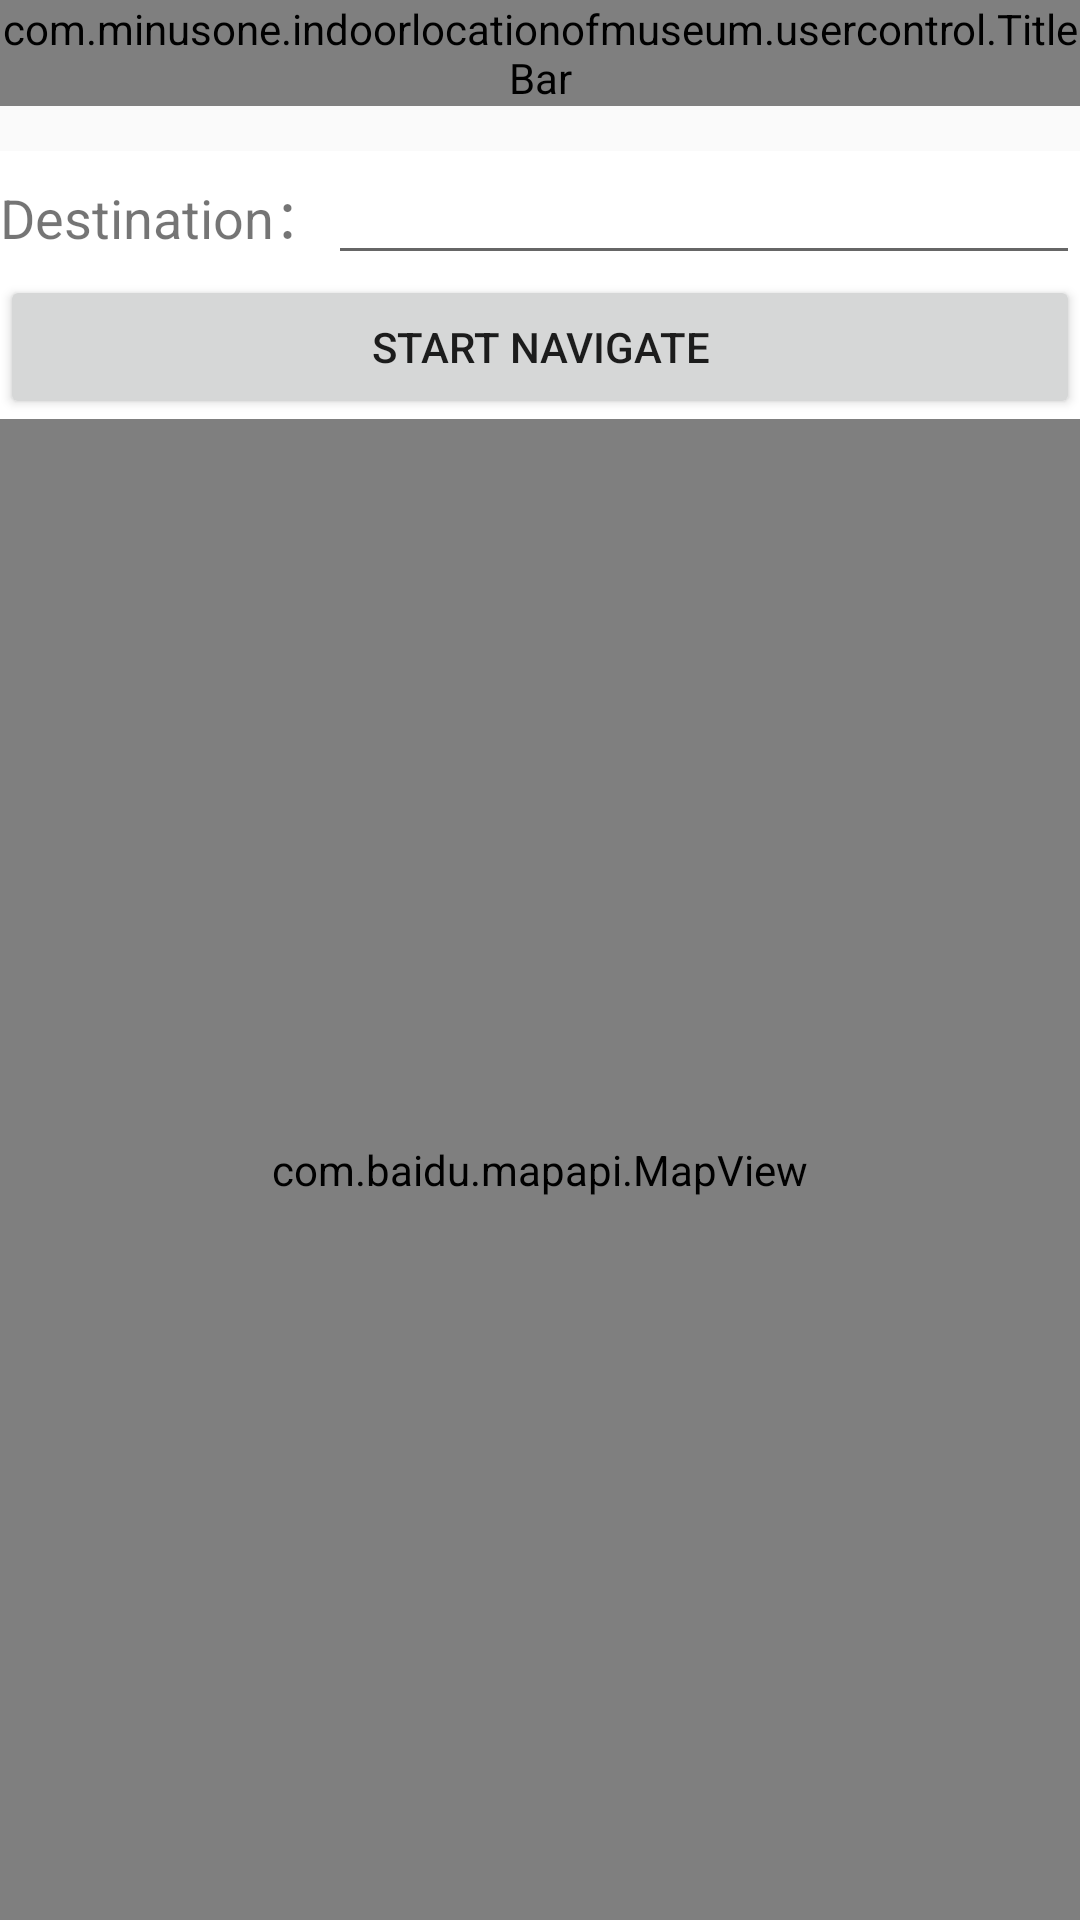

This screen was rendered from an Android layout file. Write that file and the resources it references.
<!-- AndroidManifest.xml: application theme Theme.AppCompat.Light.NoActionBar -->
<!-- res/layout/maps_navigation.xml -->
<LinearLayout xmlns:android="http://schemas.android.com/apk/res/android"
    xmlns:app="http://schemas.android.com/apk/res-auto"
    android:layout_width="match_parent"
    android:layout_height="match_parent"
    android:orientation="vertical">

    <com.minusone.indoorlocationofmuseum.usercontrol.TitleBar
        android:id="@+id/title_bar"
        android:layout_width="match_parent"
        android:layout_height="wrap_content" />

    <LinearLayout
        style="@style/myteststyle"
        android:layout_width="match_parent"
        android:layout_height="match_parent"
        android:layout_weight="1">

        <include layout="@layout/maps_navigation_content" />
    </LinearLayout>
</LinearLayout>
<!-- res/layout/maps_navigation_content.xml (included above) -->
<LinearLayout xmlns:android="http://schemas.android.com/apk/res/android"
    xmlns:app="http://schemas.android.com/apk/res-auto"
    android:layout_width="match_parent"
    android:layout_height="match_parent"
    android:orientation="vertical">

    <LinearLayout
        android:layout_width="fill_parent"
        android:layout_height="wrap_content"
        android:orientation="horizontal">

        <TextView
            android:layout_width="wrap_content"
            android:layout_height="wrap_content"
            android:text="Destination："
            android:textSize="18sp" />

        <EditText
            android:id="@+id/et_destination"
            android:layout_width="fill_parent"
            android:layout_height="wrap_content" />
    </LinearLayout>

    <Button
        android:id="@+id/btn_navi"
        android:layout_width="fill_parent"
        android:layout_height="wrap_content"
        android:text="Start navigate" />

    <com.baidu.mapapi.MapView
        android:id="@+id/bmapsView"
        android:layout_width="fill_parent"
        android:layout_height="fill_parent"
        android:clickable="true" />
</LinearLayout>
<!-- resources referenced by this layout -->
<resources>
  <style name="myteststyle">
          <item name="android:layout_width">match_parent</item>
          <item name="android:layout_marginTop">15dp</item>
          <item name="android:background">@android:color/white</item>
      </style>
</resources>
